Run: headless pygame with SDL's dummy video driver; simulated clock (each Clock.tick advances the game by its frame time, no real sleeping); random seed 0; keys injected as events and as key.get_pressed() state; mouse plan: one left click at the window centre at the start of phase 2, then a move to the lower-right quarter at the start of phase 3.
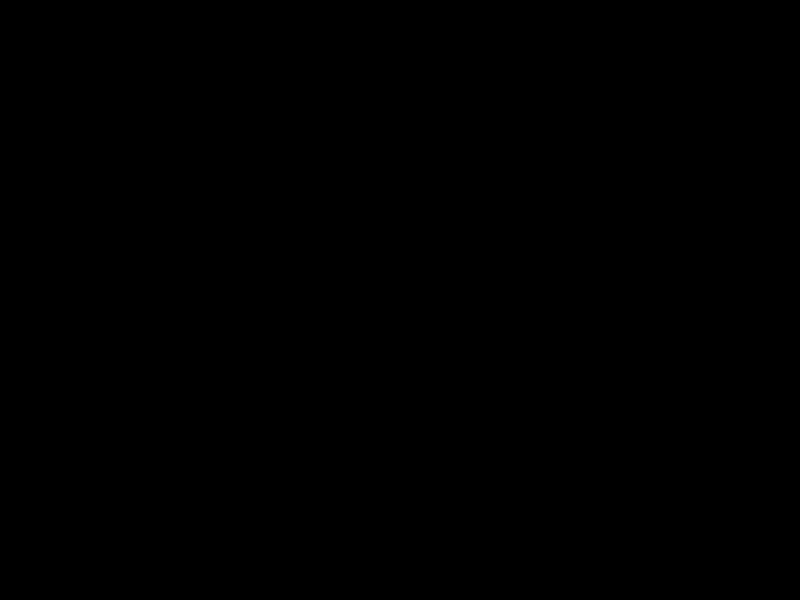
Frame 1 of 4 · flips 1–60 · no input
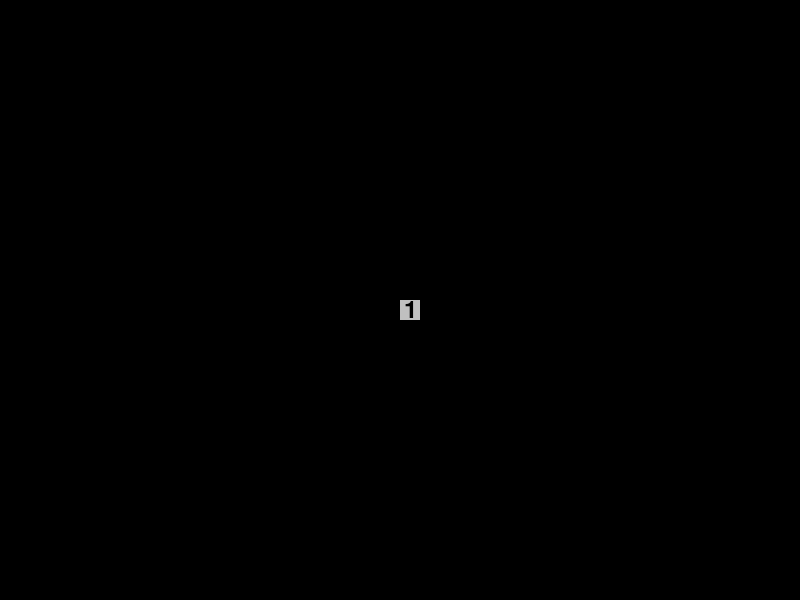
Frame 2 of 4 · flips 61–180 · clicked the window centre · tapped SPACE, RETURN · held RIGHT (→), D
Frame 3 of 4 · flips 181–300 · moved the mouse to the lower-right quarter · held DOWN (↓), S · screen unchanged from frame 2, image omitted
Frame 4 of 4 · flips 301–420 · held LEFT (←), A, UP (↑), W · screen unchanged from frame 3, image omitted

The pygame program that drew these frames:

import pygame
import random

# Ініціалізація Pygame
pygame.init()

# Константи
WIDTH, HEIGHT = 800, 600
GRID_SIZE = 20
NUM_MINES = 50
MINE_SIZE = WIDTH // GRID_SIZE

# Кольори
WHITE = (255, 255, 255)
BLACK = (0, 0, 0)
GRAY = (192, 192, 192)

# Ініціалізація екрану
screen = pygame.display.set_mode((WIDTH, HEIGHT))
pygame.display.set_caption("Сапер")

# Створення полів
field = [[0 for _ in range(MINE_SIZE)] for _ in range(MINE_SIZE)]
revealed = [[False for _ in range(MINE_SIZE)] for _ in range(MINE_SIZE)]

# Розставлення мін
mines = random.sample(range(MINE_SIZE * MINE_SIZE), NUM_MINES)
for mine in mines:
    row = mine // MINE_SIZE
    col = mine % MINE_SIZE
    field[row][col] = -1

# Функція для отримання кількості мін навколо клітинки
def count_mines(row, col):
    count = 0
    for i in range(-1, 2):
        for j in range(-1, 2):
            new_row, new_col = row + i, col + j
            if 0 <= new_row < MINE_SIZE and 0 <= new_col < MINE_SIZE and field[new_row][new_col] == -1:
                count += 1
    return count

# Головний цикл гри
running = True
while running:
    for event in pygame.event.get():
        if event.type == pygame.QUIT:
            running = False

        elif event.type == pygame.MOUSEBUTTONDOWN and event.button == 1:
            mouseX, mouseY = event.pos
            row = mouseY // GRID_SIZE
            col = mouseX // GRID_SIZE

            if field[row][col] == -1:
                print("Game Over!")
                running = False
            else:
                revealed[row][col] = True

    # Відображення клітинок
    screen.fill(WHITE)
    for row in range(MINE_SIZE):
        for col in range(MINE_SIZE):
            rect = pygame.Rect(col * GRID_SIZE, row * GRID_SIZE, GRID_SIZE, GRID_SIZE)

            if revealed[row][col]:
                pygame.draw.rect(screen, GRAY, rect)
                mines_around = count_mines(row, col)
                if mines_around > 0:
                    font = pygame.font.Font(None, 36)
                    text = font.render(str(mines_around), True, BLACK)
                    text_rect = text.get_rect(center=(rect.x + GRID_SIZE // 2, rect.y + GRID_SIZE // 2))
                    screen.blit(text, text_rect)
            else:
                pygame.draw.rect(screen, BLACK, rect)

    pygame.display.flip()

pygame.quit()
